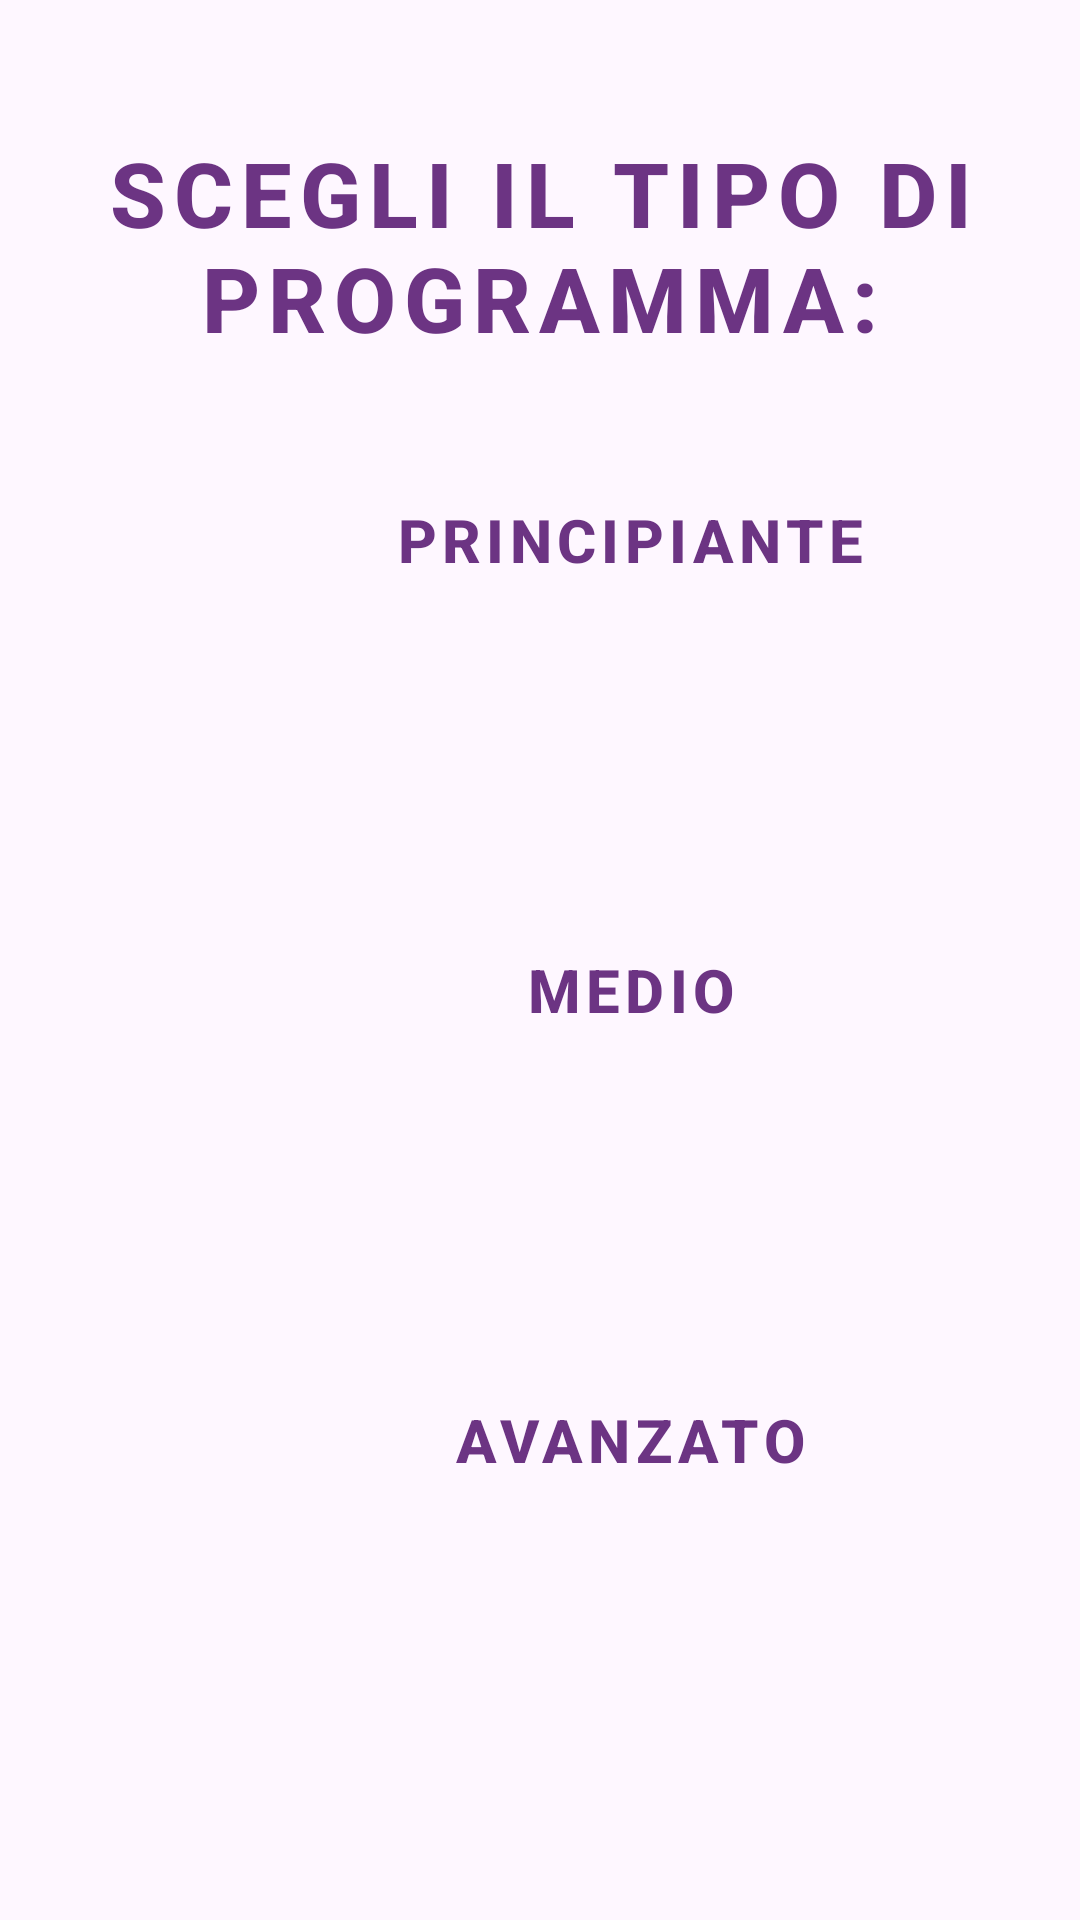

Android layout source for this screen:
<!-- AndroidManifest.xml: application theme Theme.FitnessApp -->
<!-- res/layout/fragment_scheda.xml -->
<FrameLayout xmlns:android="http://schemas.android.com/apk/res/android"
    xmlns:tools="http://schemas.android.com/tools"
    android:layout_width="match_parent"
    android:layout_height="match_parent"
    tools:context=".Scheda"
    android:background="@drawable/palestra">

    <TextView
        style="@style/Widget.MaterialComponents.Button"
        android:layout_width="match_parent"
        android:layout_height="wrap_content"
        android:text="@string/scegli_il_tipo_di_programma"
        android:textAlignment="center"
        android:textSize="30sp"
        android:textColor="@color/violetto"
        android:layout_marginTop="40dp"
        android:textStyle="bold"/>

    <Button
        style="@style/Widget.MaterialComponents.Button"
        android:id="@+id/btn_principiante"
        android:layout_width="200dp"
        android:layout_height="60dp"
        android:backgroundTint="@color/grey"
        android:textSize="20sp"
        android:textStyle="bold"
        android:textColor="@color/violetto"
        android:text="@string/Principiante"
        android:layout_marginTop="150dp"
        android:layout_marginLeft="110dp"
        android:layout_marginBottom="110dp"/>

    <Button
        style="@style/Widget.MaterialComponents.Button"
        android:id="@+id/btn_medio"
        android:layout_width="200dp"
        android:layout_height="60dp"
        android:backgroundTint="@color/grey"
        android:textSize="20sp"
        android:textStyle="bold"
        android:text="@string/Medio"
        android:textColor="@color/violetto"
        android:layout_marginTop="300dp"
        android:layout_marginLeft="110dp"
        android:layout_marginBottom="110dp"/>

    <Button
        style="@style/Widget.MaterialComponents.Button"
        android:id="@+id/btn_avanzato"
        android:layout_width="200dp"
        android:layout_height="60dp"
        android:backgroundTint="@color/grey"
        android:textSize="20sp"
        android:textStyle="bold"
        android:text="@string/avanzato"
        android:textColor="@color/violetto"
        android:layout_marginTop="450dp"
        android:layout_marginLeft="110dp"
        android:layout_marginBottom="110dp"/>
</FrameLayout>
<!-- resources referenced by this layout -->
<resources>
  <color name="grey">#212f3d</color>
  <color name="violetto">#6c3483</color>
  <string name="Medio">Medio</string>
  <string name="Principiante">Principiante</string>
  <string name="avanzato">Avanzato</string>
  <string name="scegli_il_tipo_di_programma">Scegli il tipo di programma:</string>
  <style name="Theme.FitnessApp" parent="Base.Theme.FitnessApp" />
  <style name="Base.Theme.FitnessApp" parent="Theme.Material3.DayNight.NoActionBar">
          
           <item name="colorPrimary">@color/black</item>
           <item name="colorPrimaryVariant">@color/black</item>
           <item name="android:statusBarColor">@color/black</item>
      </style>
  <color name="black">#FF000000</color>
</resources>
